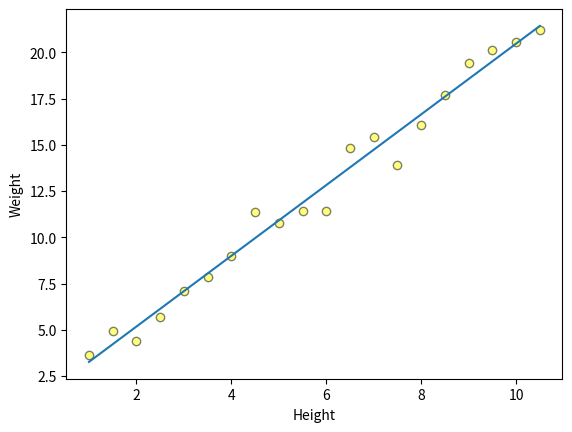

This figure's Python source:
# [redacted]
# Simple Linear Regression

import pandas as pd
import numpy as np
import matplotlib.pyplot as plt

x = np.linspace(1, 10.5, 20)
y = 2 * x + 1 + np.random.normal(0, 1, size=len(x))
df = pd.DataFrame({'Height': x, 'Weight': y})
df_hw = df[df.columns[[0, 1]]]

n = len(df_hw)

height = df_hw["Height"]
weight = df_hw["Weight"]

hw = np.array(list(zip(height, weight)))

# scale by feature
# def scale(data):
#     maxByFeat = [max([j[z] for j in [i for i in data]]) for z in range(len(data[0]))]
#     scaled_data = []

#     for m in data:
#         temp = []
#         for t in range(len(maxByFeat)):
#             temp.append(m[t] / maxByFeat[t])
#         scaled_data.append(np.array(temp))

#     return scaled_data

# sclHW = np.array(scale(hw))

# sum x
sumHeight = height.sum()
# sum x^2
sumHeightSq = sum([x**2 for x in height])
# sum y
sumWeight = weight.sum()
# sum xy
sumHW = sum([x * y for x, y in hw])

m = (n * sumHW - sumHeight * sumWeight) / (n * sumHeightSq - sumHeight**2)
b = (sumWeight - m * sumHeight) / n
y = m * height + b


pred = m * 300 + b

ssRes = sum((y - (m * x + b))**2 for x, y in hw)
ssTot = sum((y - weight.mean())**2 for y in weight)
r2 = 1 - (ssRes / ssTot)
print("R^2:", r2)

plt.scatter(hw[:, 0], hw[:, 1], c = "yellow", alpha = 0.5, edgecolors = "black")
plt.xlabel("Height")
plt.ylabel("Weight")
plt.plot(height, y)
plt.show()